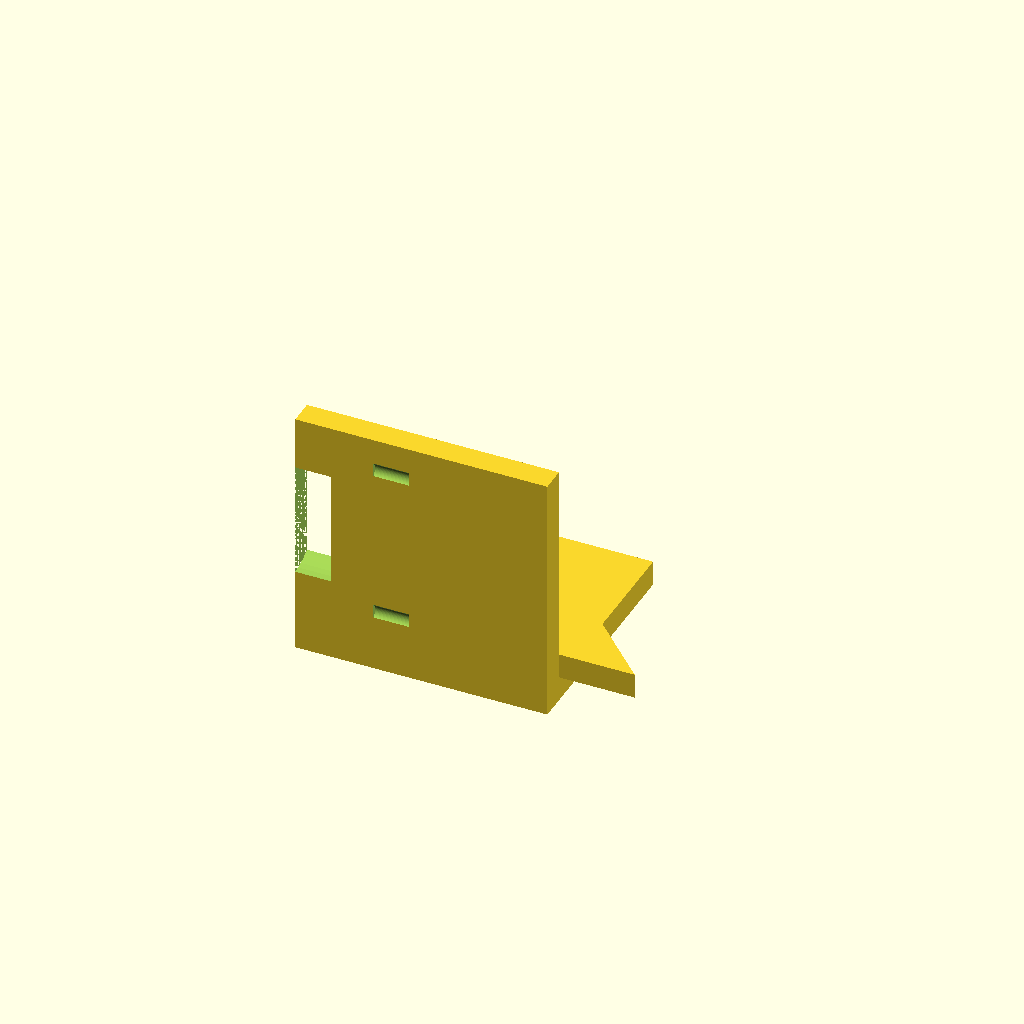
Cell 1 — every parameter at its default value.
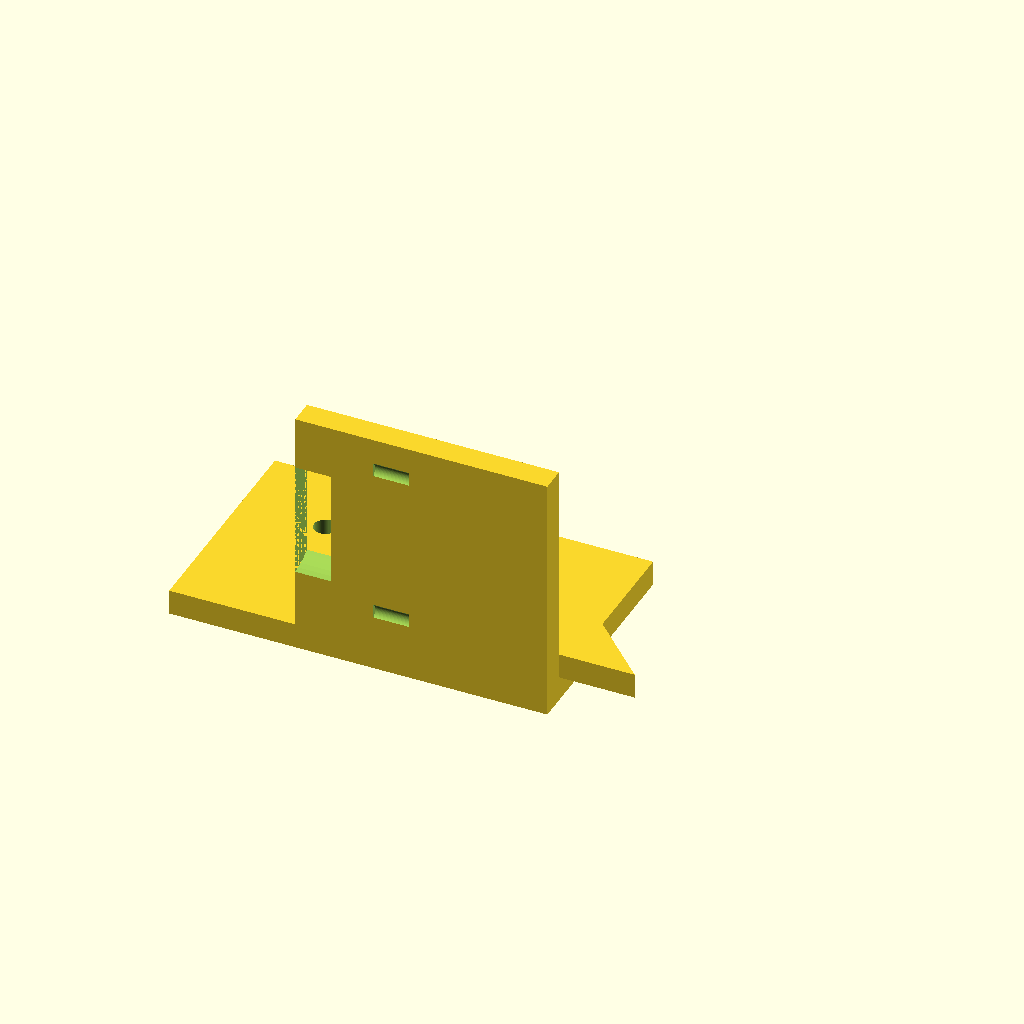
Cell 2 — base_x_min set to -50, the other parameters unchanged.
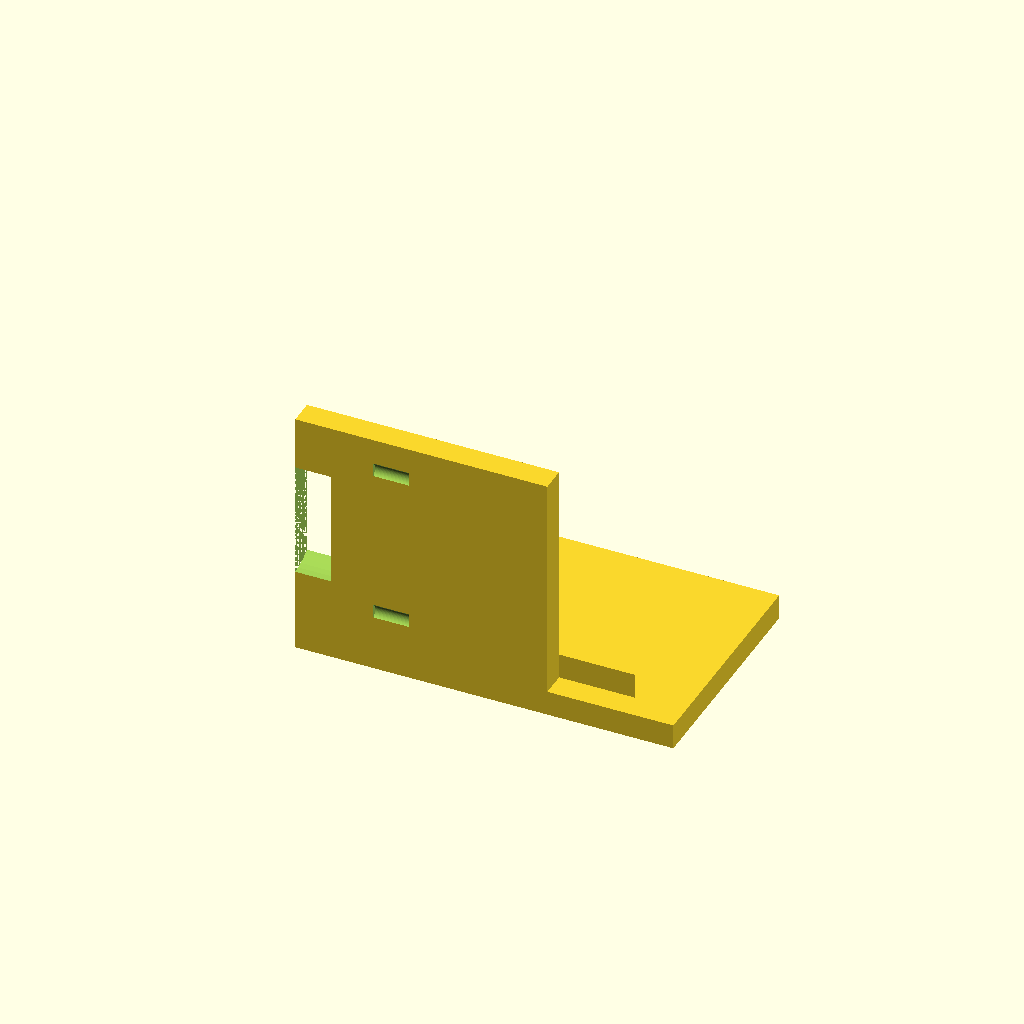
Cell 3: the same model with base_x_max = 50.
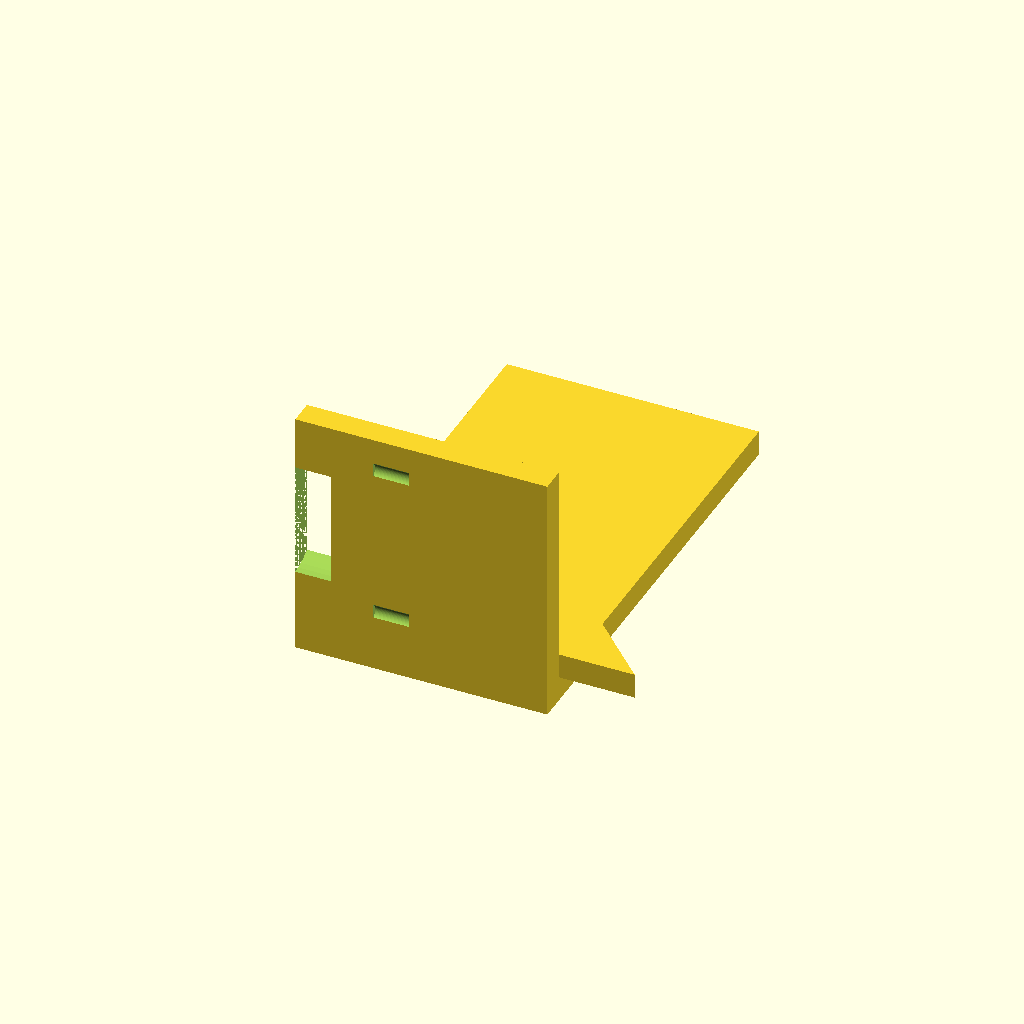
Cell 4: base_y_max = 90 (everything else at default).
All cells are drawn from one camera (rotation 55°, 0°, 25°, orthographic, colour scheme Cornfield), so only the parameter changes between them.
OpenSCAD source file bench/results/main-tiiny/code/tiiny_google_gemma-4-26B-A4B-it/nema17_motor_bracket_s1_a2.scad:
// NEMA 17 Stepper Motor L-Bracket for Syringe Pump
// Corrected to match exact dimensions and centering requirements

// --- Dimensions ---
// Base Plate
base_x_min = -25;
base_x_max = 25;
base_y_min = 0;
base_y_max = 45;
base_z_height = 5;

// Base Plate Holes (M4)
m4_hole_dia = 4.5;
m4_hole_x1 = -17;
m4_hole_x2 = 17;
m4_hole_y = 30;

// Vertical Motor Plate
motor_plate_x_min = -25;
motor_plate_x_max = 25;
motor_plate_y_max = 5;
motor_plate_z_max = 50;

// Motor Boss Hole (Centering)
boss_hole_dia = 23;
boss_hole_x = 0;
boss_hole_z = 28;

// Motor Screw Holes (M3)
m3_hole_dia = 3.4;
m3_pattern_size = 31;
m3_offset = m3_pattern_size / 2;

// Gussets
gusset_thickness = 5;
gusset_leg_y = 20;
gusset_leg_z = 20;

// Resolution
$fn = 64;

// --- Construction ---

module base_plate() {
    difference() {
        // Main Base Body
        // X: -25 to 25 (width 50), Y: 0 to 45 (depth 45), Z: 0 to 5
        cube([base_x_max - base_x_min, base_y_max - base_y_min, base_z_height]);
        
        // M4 Holes (Vertical through-holes)
        // Holes are at x = -17 and x = 17, y = 30
        translate([m4_hole_x1, m4_hole_y, -1])
            cylinder(d = m4_hole_dia, h = base_z_height + 2);
        translate([m4_hole_x2, m4_hole_y, -1])
            cylinder(d = m4_hole_dia, h = base_z_height + 2);
    }
}

module motor_plate() {
    difference() {
        // Main Vertical Plate Body
        // X: -25 to 25 (width 50), Y: 0 to 5 (depth 5), Z: 0 to 50
        cube([motor_plate_x_max - motor_plate_x_min, motor_plate_y_max, motor_plate_z_max]);
        
        // Motor Centering Boss Hole (Cylinder along Y axis)
        // Center at x=0, z=28. Extends through the plate (y=0 to 5)
        translate([boss_hole_x, -1, boss_hole_z])
            rotate([0, 90, 0])
            cylinder(d = boss_hole_dia, h = motor_plate_y_max + 2);
            
        // M3 Screw Holes (4 holes in a square pattern)
        // Pattern is centered on the boss hole (x=0, z=28)
        for (px = [-m3_offset, m3_offset]) {
            for (pz = [-m3_offset, m3_offset]) {
                translate([px, -1, boss_hole_z + pz])
                    rotate([0, 90, 0])
                    cylinder(d = m3_hole_dia, h = motor_plate_y_max + 2);
            }
        }
    }
}

// --- Final Assembly ---

union() {
    // 1. Base Plate
    // Centered on X (width 50), Y starts at 0
    translate([base_x_min, base_y_min, 0])
    base_plate();

    // 2. Vertical Motor Plate
    // Positioned at the back edge (y=0 to 5)
    // Centered on X (width 50)
    translate([motor_plate_x_min, 0, 0])
    motor_plate();

    // 3. Gussets
    // Left Gusset: x from -25 to -20
    // Right Gusset: x from 20 to 25
    // Right-angle corner at y=5, z=5
    // Legs: 20mm along +Y and 20mm along +Z
    
    // Left Gusset
    translate([-25, 5, 5])
    linear_extrude(height = gusset_thickness)
    polygon(points=[
        [0, 0],
        [gusset_leg_y, 0],
        [0, gusset_leg_z]
    ]);
    
    // Right Gusset
    translate([20, 5, 5])
    linear_extrude(height = gusset_thickness)
    polygon(points=[
        [0, 0],
        [gusset_leg_y, 0],
        [0, gusset_leg_z]
    ]);
}
Parameter table extracted from the source (name, type, default, range or options):
base_x_min: number, default -25
base_x_max: number, default 25
base_y_min: number, default 0
base_y_max: number, default 45
base_z_height: number, default 5
m4_hole_dia: number, default 4.5
m4_hole_x1: number, default -17
m4_hole_x2: number, default 17
m4_hole_y: number, default 30
motor_plate_x_min: number, default -25
motor_plate_x_max: number, default 25
motor_plate_y_max: number, default 5
motor_plate_z_max: number, default 50
boss_hole_dia: number, default 23
boss_hole_x: number, default 0
boss_hole_z: number, default 28
m3_hole_dia: number, default 3.4
m3_pattern_size: number, default 31
gusset_thickness: number, default 5
gusset_leg_y: number, default 20
gusset_leg_z: number, default 20
